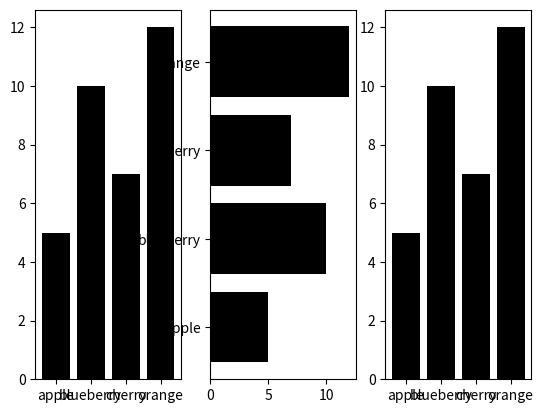

The matplotlib source for this figure:
'''
막대그래프 그리기
-모듈설치 필요함
-Python 모듈을 설치할 때는 pip 명령어를 쓴다
-터미널 창에서 "pip install matplotlib" 를 입력
'''
import matplotlib.pyplot as plt
fruits=["apple","blueberry","cherry","orange"]
counts=[5,10,7,12]
bar_color=["black","black","black","black"]
창,내용=plt.subplots(1,3)
내용[0].bar(fruits,counts,color=bar_color)
내용[1].barh(fruits,counts,color=bar_color)
내용[2].bar(fruits,counts,color=bar_color)
plt.show()